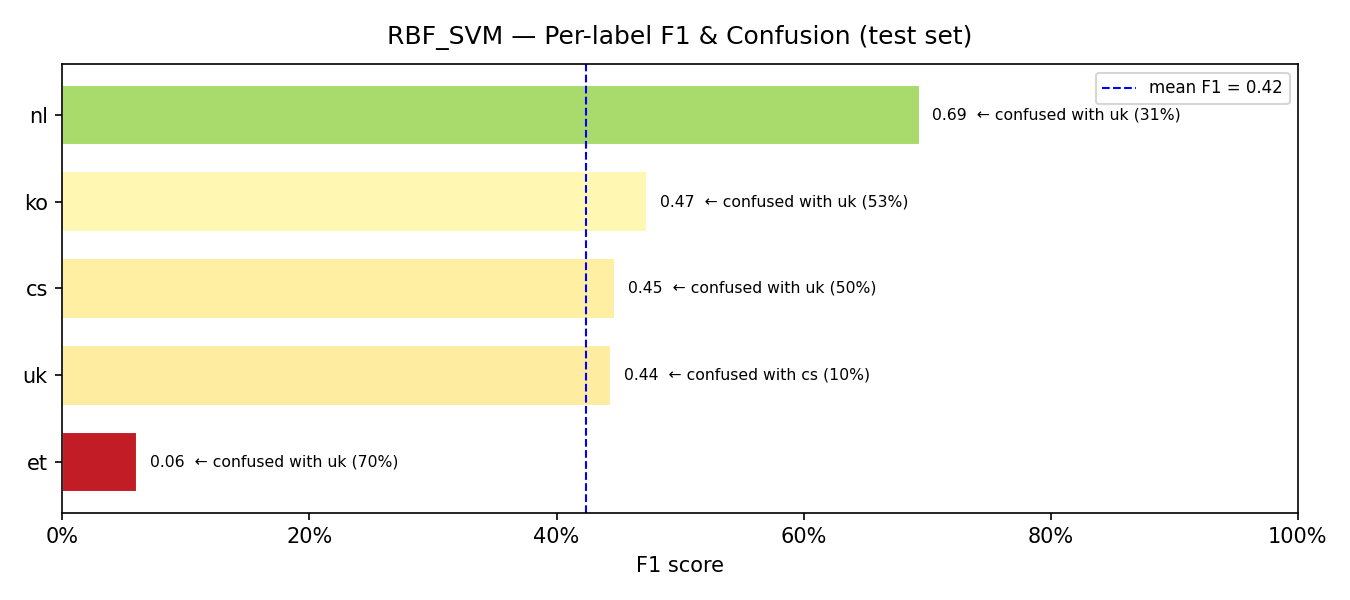

The file beside this chart, header and first rows:
model, label, support, precision, recall, f1, confusion_rate, top_confused_with, top_confused_pct
RBF_SVM, et, 20, 0.0769, 0.05, 0.0606, 0.95, uk, 0.7
RBF_SVM, uk, 52, 0.3066, 0.8077, 0.4444, 0.1923, cs, 0.0962
RBF_SVM, cs, 42, 0.5, 0.4048, 0.4474, 0.5952, uk, 0.5
RBF_SVM, ko, 96, 0.8857, 0.3229, 0.4733, 0.6771, uk, 0.5312
RBF_SVM, nl, 29, 0.85, 0.5862, 0.6939, 0.4138, uk, 0.3103
